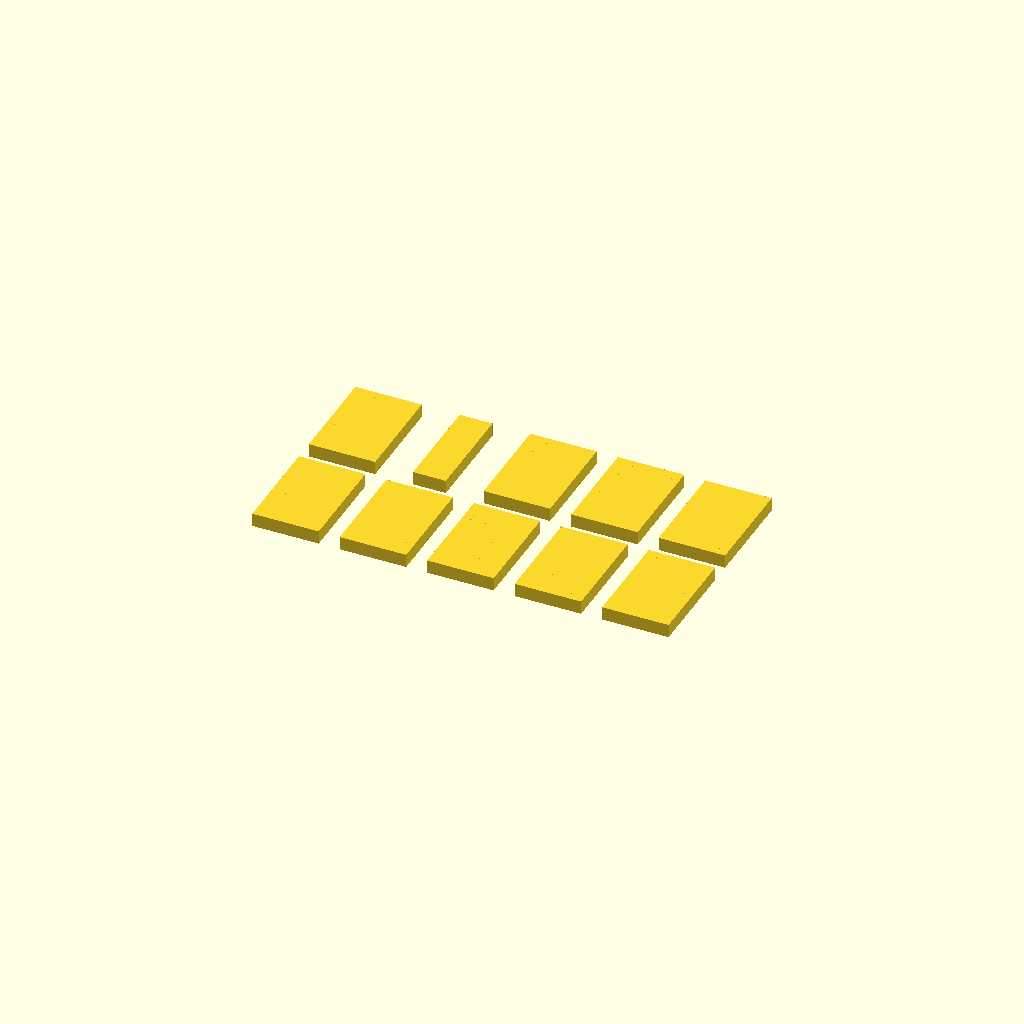
Cell 1: rendered with the file's own defaults.
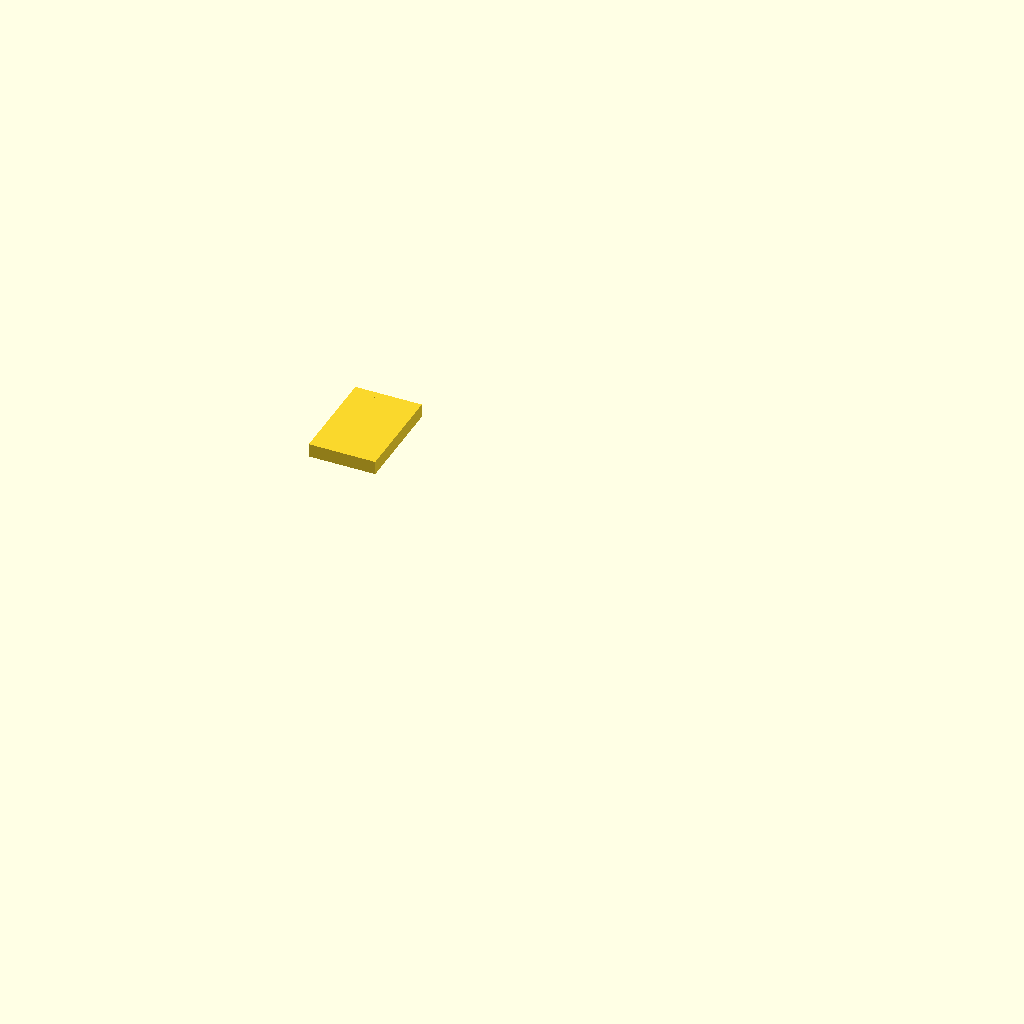
Cell 2: render_single = 9 (everything else at default).
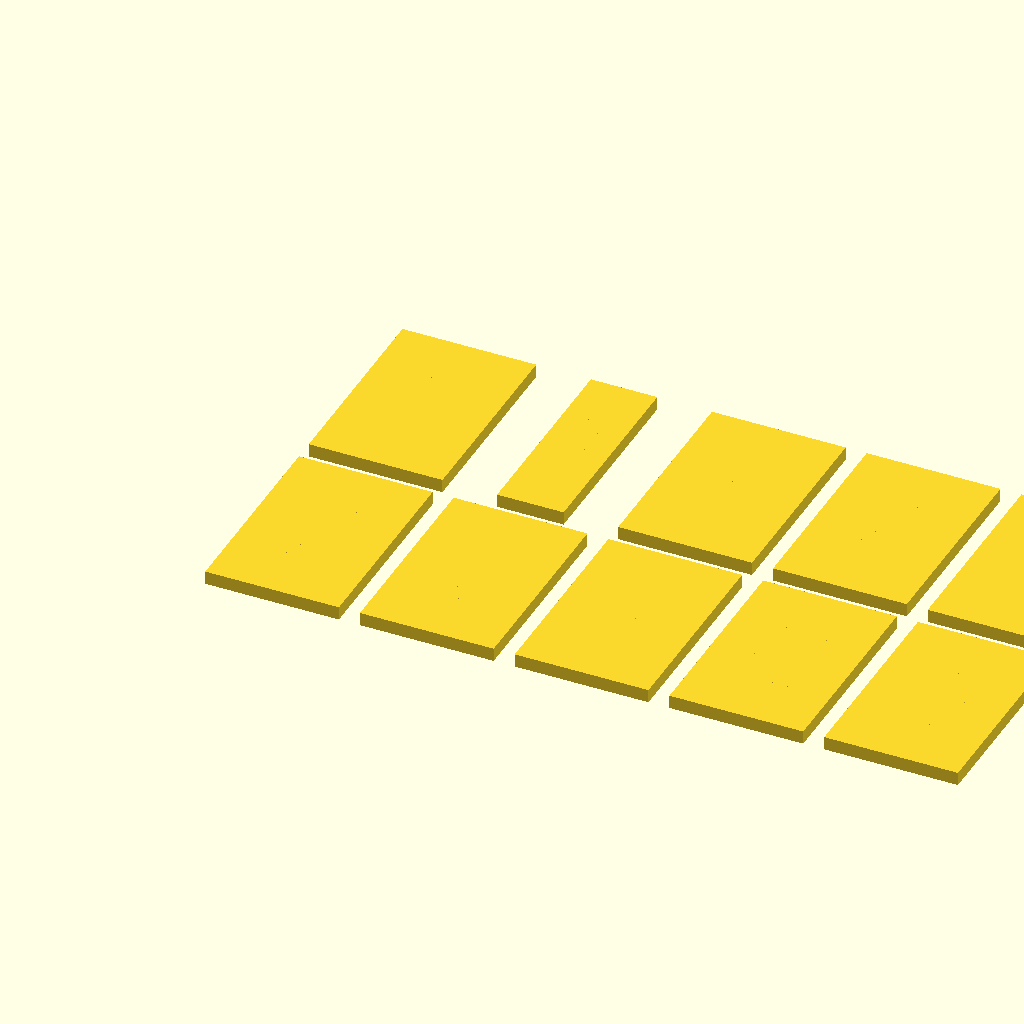
Cell 3: pitch = 16 (everything else at default).
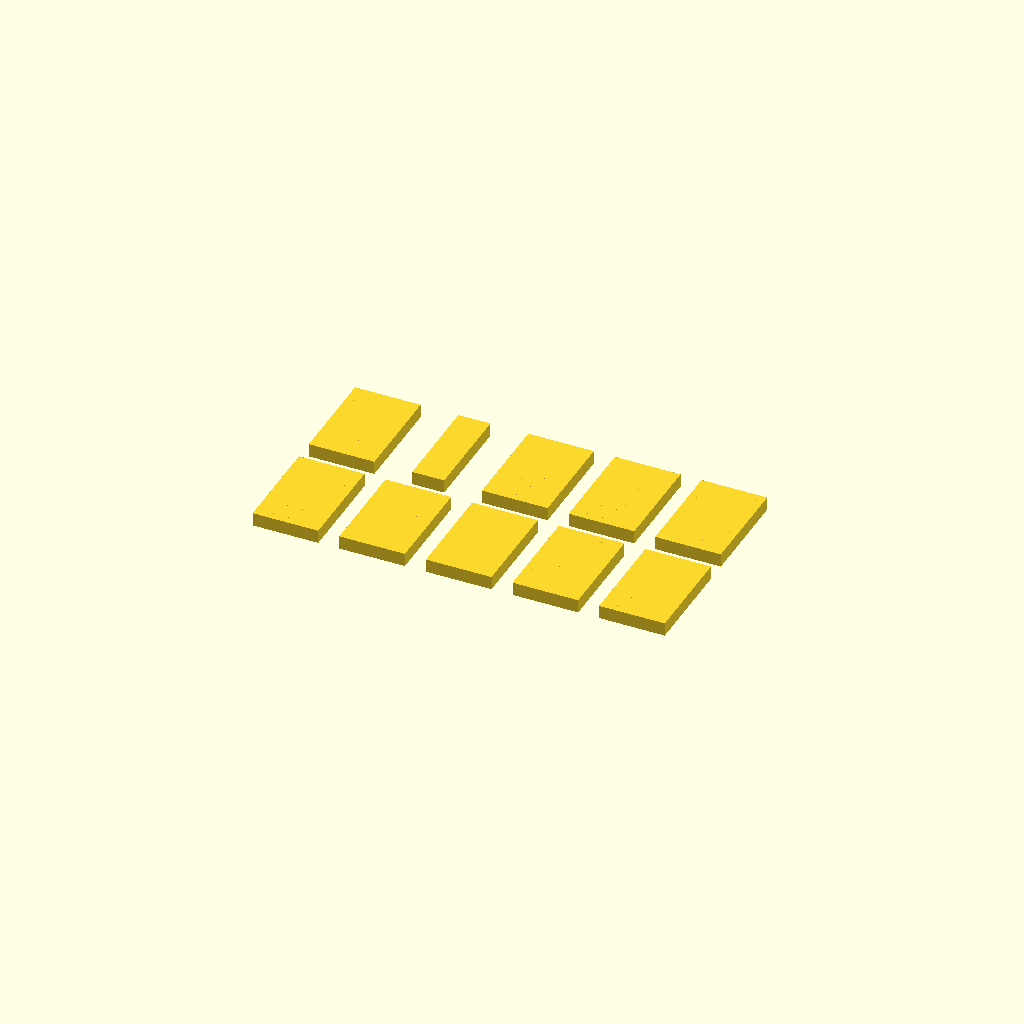
Cell 4 — tolerance set to 0.4, the other parameters unchanged.
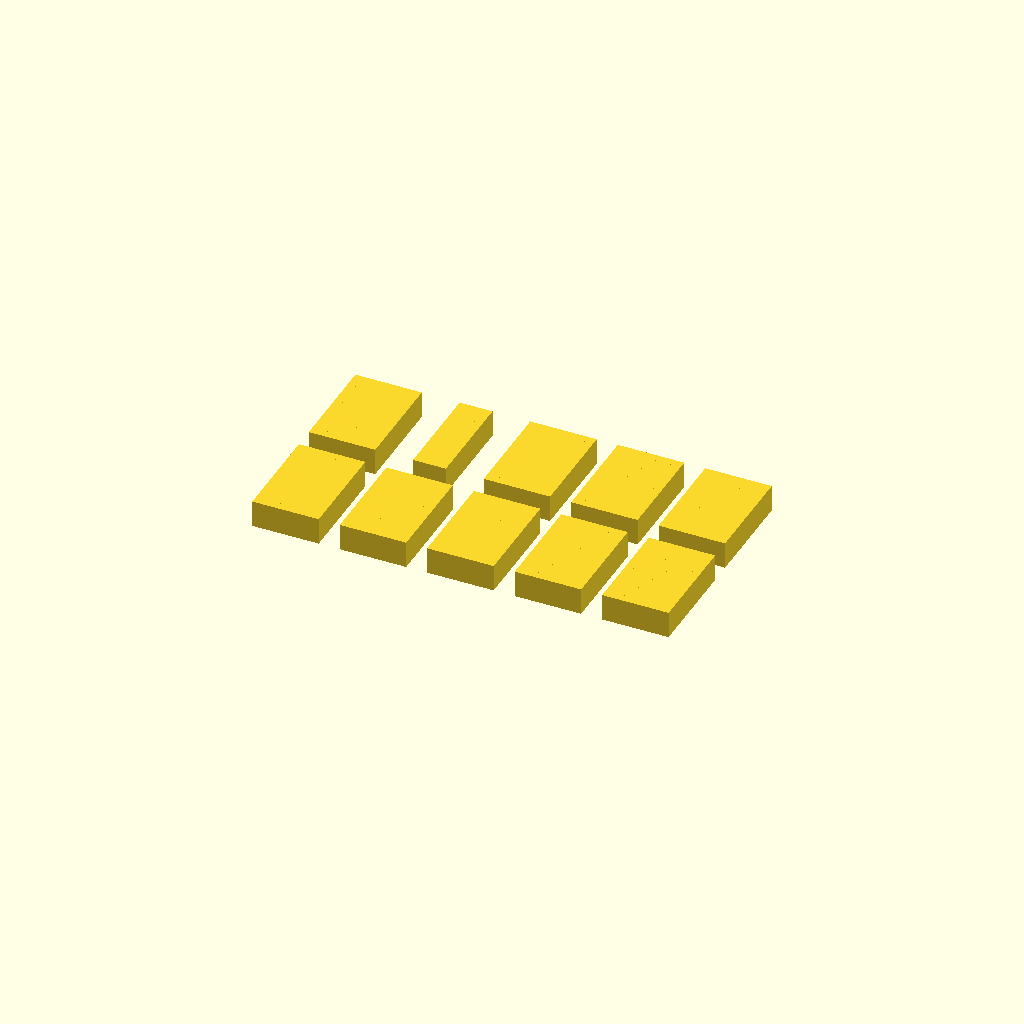
Cell 5: the same model with plate_h = 6.4.
One fixed orthographic camera (rotation 55°, 0°, 25°; colour scheme Cornfield) for every cell.
Source of the model, projects/lego_clock_number/main.scad:
// LEGO Number Plate (Flush Pixel Style)
// Created for a LEGO Clock project
// Dimensions: 2x3 studs (1x3 for number 1)
// Adjusted for Multi-Material Printing

// --- Customization ---
render_single = -1; // [-1:9]
render_part = 0;   // 0: Both, 1: Base, 2: Numbers

$fn = 64;

// --- Parameters ---
pitch = 8.0;
tolerance = 0.2;
plate_h = 3.2;
wall_th = 1.22;
tube_od = 6.42;
tube_id = 5.22;
pin_d = 3.2;         // Diameter of small pipes for 1xN plates

// Standard size (for layout calculations)
std_width = 2 * pitch - tolerance;
std_length = 3 * pitch - tolerance;

// 3x5 dot patterns
pixel_patterns = [
    [1,1,1, 1,0,1, 1,0,1, 1,0,1, 1,1,1], // 0
    [0,1,0, 0,1,0, 0,1,0, 0,1,0, 0,1,0], // 1
    [1,1,1, 0,0,1, 1,1,1, 1,0,0, 1,1,1], // 2
    [1,1,1, 0,0,1, 1,1,1, 0,0,1, 1,1,1], // 3
    [1,0,1, 1,0,1, 1,1,1, 0,0,1, 0,0,1], // 4
    [1,1,1, 1,0,0, 1,1,1, 0,0,1, 1,1,1], // 5
    [1,1,1, 1,0,0, 1,1,1, 1,0,1, 1,1,1], // 6
    [1,1,1, 0,0,1, 0,0,1, 0,0,1, 0,0,1], // 7
    [1,1,1, 1,0,1, 1,1,1, 1,0,1, 1,1,1], // 8
    [1,1,1, 1,0,1, 1,1,1, 0,0,1, 1,1,1]  // 9
];

module pixel_dots(n, h) {
    p = pixel_patterns[n];
    dot_size = 4.0; 
    for (row = [0:4]) {
        for (col = [0:2]) {
            if (p[row*3 + col] == 1) {
                translate([(col - 1) * dot_size, (2 - row) * dot_size, 0])
                    cube([dot_size, dot_size, h], center=true);
            }
        }
    }
}

module lego_number_tile(num, base_color="RoyalBlue", text_color="White") {
    studs_x = (num == 1) ? 1 : 2;
    w = studs_x * pitch - tolerance;
    l = 3 * pitch - tolerance;
    
    cx = w/2;
    cy = l/2;
    inlay_depth = 1.0; 

    // 1. Base Plate
    if (render_part == 0 || render_part == 1) {
        render() {
            color(base_color)
            difference() {
                // Main body
                group() {
                    difference() {
                        cube([w, l, plate_h]);
                        translate([wall_th, wall_th, -0.1])
                            cube([w - 2*wall_th, l - 2*wall_th, plate_h - 1.0 + 0.1]);
                    }
                    
                    if (studs_x == 2) {
                        // 2x3用の大きなチューブ
                        for (y = [pitch, 2 * pitch]) {
                            translate([pitch - tolerance/2, y - tolerance/2, 0])
                                difference() {
                                    cylinder(d=tube_od, h=plate_h - 1.0);
                                    cylinder(d=tube_id, h=plate_h - 1.0);
                                }
                        }
                    } else if (studs_x == 1) {
                        // 1x3用の小さなパイプ (本物のレゴにある小さな円柱)
                        for (y = [pitch, 2 * pitch]) {
                            translate([pitch/2 - tolerance/2, y - tolerance/2, 0])
                                cylinder(d=pin_d, h=plate_h - 1.0);
                        }
                    }
                }
                // Cut out pixels
                translate([cx, cy, plate_h - inlay_depth/2 + 0.01])
                    pixel_dots(num, inlay_depth + 0.02);
            }
        }
    }
    
    // 2. Number Pixels
    if (render_part == 0 || render_part == 2) {
        render() {
            color(text_color)
            translate([cx, cy, plate_h - inlay_depth/2])
                pixel_dots(num, inlay_depth);
        }
    }
}

// --- Rendering Logic ---
if (render_single == -1) {
    for (i = [0:9]) {
        col = i % 5;
        row = floor(i / 5);
        studs_x = (i == 1) ? 1 : 2;
        x_shift = (i == 1) ? pitch / 2 : 0;

        translate([col * (std_width + 5) + x_shift, -row * (std_length + 5), 0])
            lego_number_tile(
                num = i, 
                base_color = (i % 2 == 0 ? "#1E88E5" : "#D81B60"), 
                text_color = "White"
            );
    }
} else {
    lego_number_tile(render_single, "#1E88E5", "White");
}
Customizer parameters (derived from the source; name, type, default, range or options):
render_single: number, default -1, range -1 to 9
render_part: number, default 0
pitch: number, default 8
tolerance: number, default 0.2
plate_h: number, default 3.2
wall_th: number, default 1.22
tube_od: number, default 6.42
tube_id: number, default 5.22
pin_d: number, default 3.2
